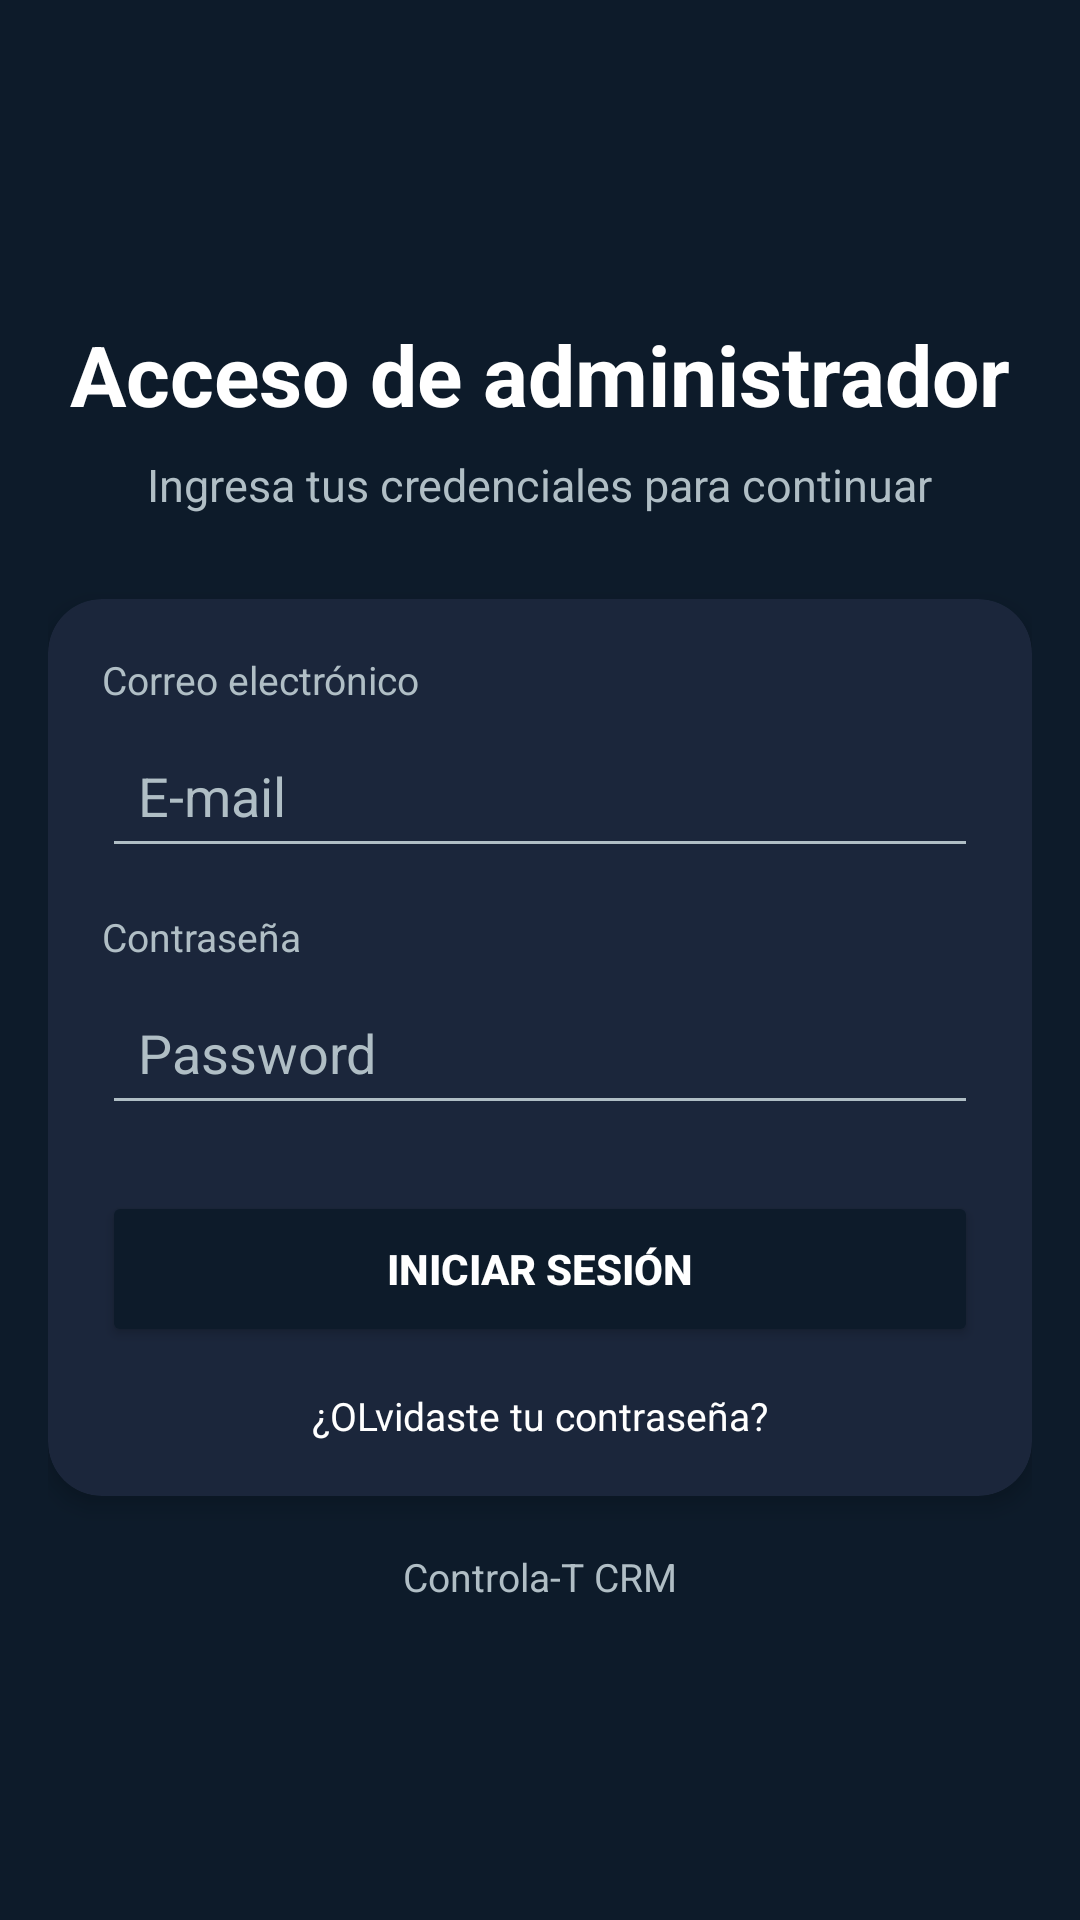

Write the Android layout XML for this screen, with the resource values it uses.
<!-- AndroidManifest.xml: application theme Theme.ControlaT2 -->
<!-- res/layout/activity_login_admin.xml -->
<?xml version="1.0" encoding="utf-8"?>
<androidx.constraintlayout.widget.ConstraintLayout xmlns:android="http://schemas.android.com/apk/res/android"
    xmlns:app="http://schemas.android.com/apk/res-auto"
    android:id="@+id/main"
    android:layout_width="match_parent"
    android:layout_height="match_parent"
    android:background="#0D1B2A"
    android:padding="16dp">

    
    <TextView
        android:id="@+id/textView3"
        android:layout_width="wrap_content"
        android:layout_height="wrap_content"
        android:text="Acceso de administrador"
        android:textColor="#FFFFFF"
        android:textSize="28sp"
        android:textStyle="bold"
        android:layout_marginTop="90dp"
        app:layout_constraintTop_toTopOf="parent"
        app:layout_constraintStart_toStartOf="parent"
        app:layout_constraintEnd_toEndOf="parent" />

    
    <TextView
        android:id="@+id/txtSubtituloLogin"
        android:layout_width="wrap_content"
        android:layout_height="wrap_content"
        android:text="Ingresa tus credenciales para continuar"
        android:textColor="#B0BEC5"
        android:textSize="15sp"
        android:layout_marginTop="8dp"
        app:layout_constraintTop_toBottomOf="@id/textView3"
        app:layout_constraintStart_toStartOf="parent"
        app:layout_constraintEnd_toEndOf="parent" />

    
    <androidx.cardview.widget.CardView
        android:id="@+id/cardLogin"
        android:layout_width="0dp"
        android:layout_height="wrap_content"
        android:layout_marginTop="28dp"
        app:cardCornerRadius="18dp"
        app:cardElevation="4dp"
        app:cardBackgroundColor="#1B263B"
        app:layout_constraintTop_toBottomOf="@id/txtSubtituloLogin"
        app:layout_constraintStart_toStartOf="parent"
        app:layout_constraintEnd_toEndOf="parent">

        <LinearLayout
            android:layout_width="match_parent"
            android:layout_height="wrap_content"
            android:orientation="vertical"
            android:padding="18dp">

            <TextView
                android:layout_width="wrap_content"
                android:layout_height="wrap_content"
                android:text="Correo electrónico"
                android:textColor="#B0BEC5"
                android:textSize="13sp" />

            <EditText
                android:id="@+id/editTextTextEmailAddress"
                android:layout_width="match_parent"
                android:layout_height="48dp"
                android:hint="E-mail"
                android:inputType="textEmailAddress"
                android:textColor="#FFFFFF"
                android:textColorHint="#B0BEC5"
                android:padding="12dp"
                android:backgroundTint="#B0BEC5"
                android:layout_marginTop="6dp" />

            <TextView
                android:layout_width="wrap_content"
                android:layout_height="wrap_content"
                android:text="Contraseña"
                android:textColor="#B0BEC5"
                android:textSize="13sp"
                android:layout_marginTop="14dp" />

            <EditText
                android:id="@+id/editTextTextPassword"
                android:layout_width="match_parent"
                android:layout_height="48dp"
                android:hint="Password"
                android:inputType="textPassword"
                android:textColor="#FFFFFF"
                android:textColorHint="#B0BEC5"
                android:padding="12dp"
                android:backgroundTint="#B0BEC5"
                android:layout_marginTop="6dp" />

            <Button
                android:id="@+id/button"
                android:layout_width="match_parent"
                android:layout_height="52dp"
                android:text="Iniciar sesión"
                android:textColor="#FFFFFF"
                android:textStyle="bold"
                android:backgroundTint="#0D1B2A"
                android:layout_marginTop="22dp" />

            <TextView
                android:id="@+id/txtRecuperarPassword"
                android:layout_width="wrap_content"
                android:layout_height="wrap_content"
                android:text="¿OLvidaste tu contraseña?"
                android:textColor="#FFFFFF"
                android:textSize="13sp"
                android:layout_gravity="center_horizontal"
                android:layout_marginTop="14dp"
                android:clickable="true"
                android:focusable="false"/>

        </LinearLayout>
    </androidx.cardview.widget.CardView>

    
    <TextView
        android:id="@+id/txtFirmaLogin"
        android:layout_width="wrap_content"
        android:layout_height="wrap_content"
        android:text="Controla-T CRM"
        android:textColor="#B0BEC5"
        android:textSize="13sp"
        android:layout_marginTop="18dp"
        app:layout_constraintTop_toBottomOf="@id/cardLogin"
        app:layout_constraintStart_toStartOf="parent"
        app:layout_constraintEnd_toEndOf="parent" />

</androidx.constraintlayout.widget.ConstraintLayout>
<!-- resources referenced by this layout -->
<resources>
  <style name="Theme.ControlaT2" parent="Base.Theme.ControlaT2" />
  <style name="Base.Theme.ControlaT2" parent="Theme.Material3.DayNight.NoActionBar">
          
          
      </style>
</resources>
